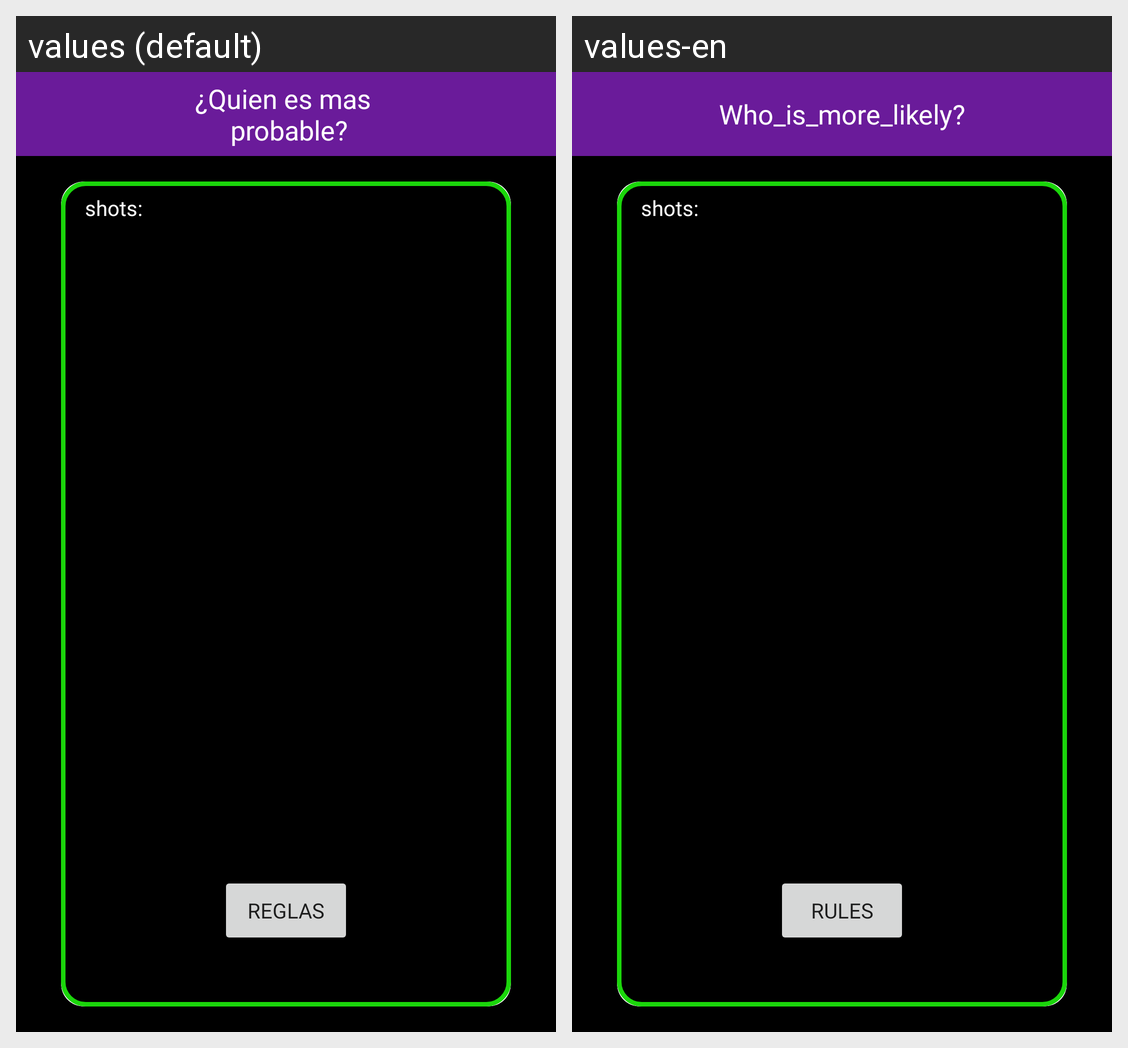

The same Android screen rendered under two of its app's locales, left to right. List the strings drawn on it with the default value and each locale's translation.
Android screen res/layout/quien_es_mas.xml rendered under 2 locales, left to right: values (default), values-en. Device: Nexus 5 (rendered at 1080×1920; each locale shown at half size, 540×960, under a caption strip naming it); theme Theme.DrinkGame.
Strings drawn on this screen, with the default value and each locale's value (text and hints the layout hard-codes, and strings that could not be matched under every locale, appear in the picture but are not listed):

quien_es_mas_n_probable
  values: ¿Quien es mas 
       probable?
  values-en: Who_is_more_likely?

reglas
  values: Reglas
  values-en: Rules

shots
  values: shots:
  values-en: shots:
